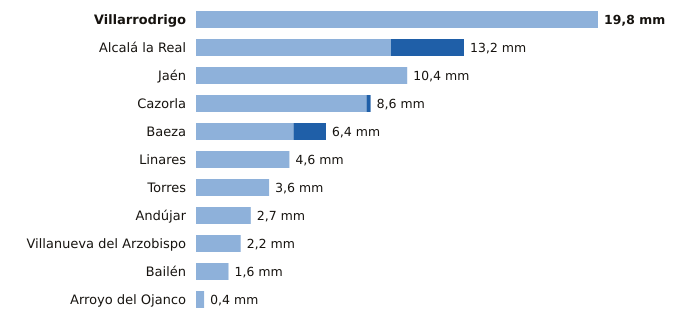

The table this chart was drawn from, first rows:
estacion, provincia, indicativo, mm_6_dias_anteriores, mm_hoy, mm_7_dias, horas_de_hoy
Villarrodrigo, Jaén, 5192, 19.8, 0.0, 19.8, 17
Alcalá la Real, Jaén, 5406X, 9.6, 3.6, 13.2, 17
Jaén, Jaén, 5270B, 10.4, 0.0, 10.4, 17
Cazorla, Jaén, 5038Y, 8.4, 0.2, 8.6, 17
Baeza, Jaén, 5164B, 4.8, 1.6, 6.4, 17
Linares, Jaén, 5279X, 4.6, 0.0, 4.6, 16
Torres, Jaén, 5165X, 3.6, 0.0, 3.6, 15
Andújar, Jaén, 5298X, 2.7, 0.0, 2.7, 17
Villanueva del Arzobispo, Jaén, 5210X, 2.2, 0.0, 2.2, 16
Bailén, Jaén, 5281X, 1.6, 0.0, 1.6, 16
Arroyo del Ojanco, Jaén, 5181D, 0.4, 0.0, 0.4, 17
